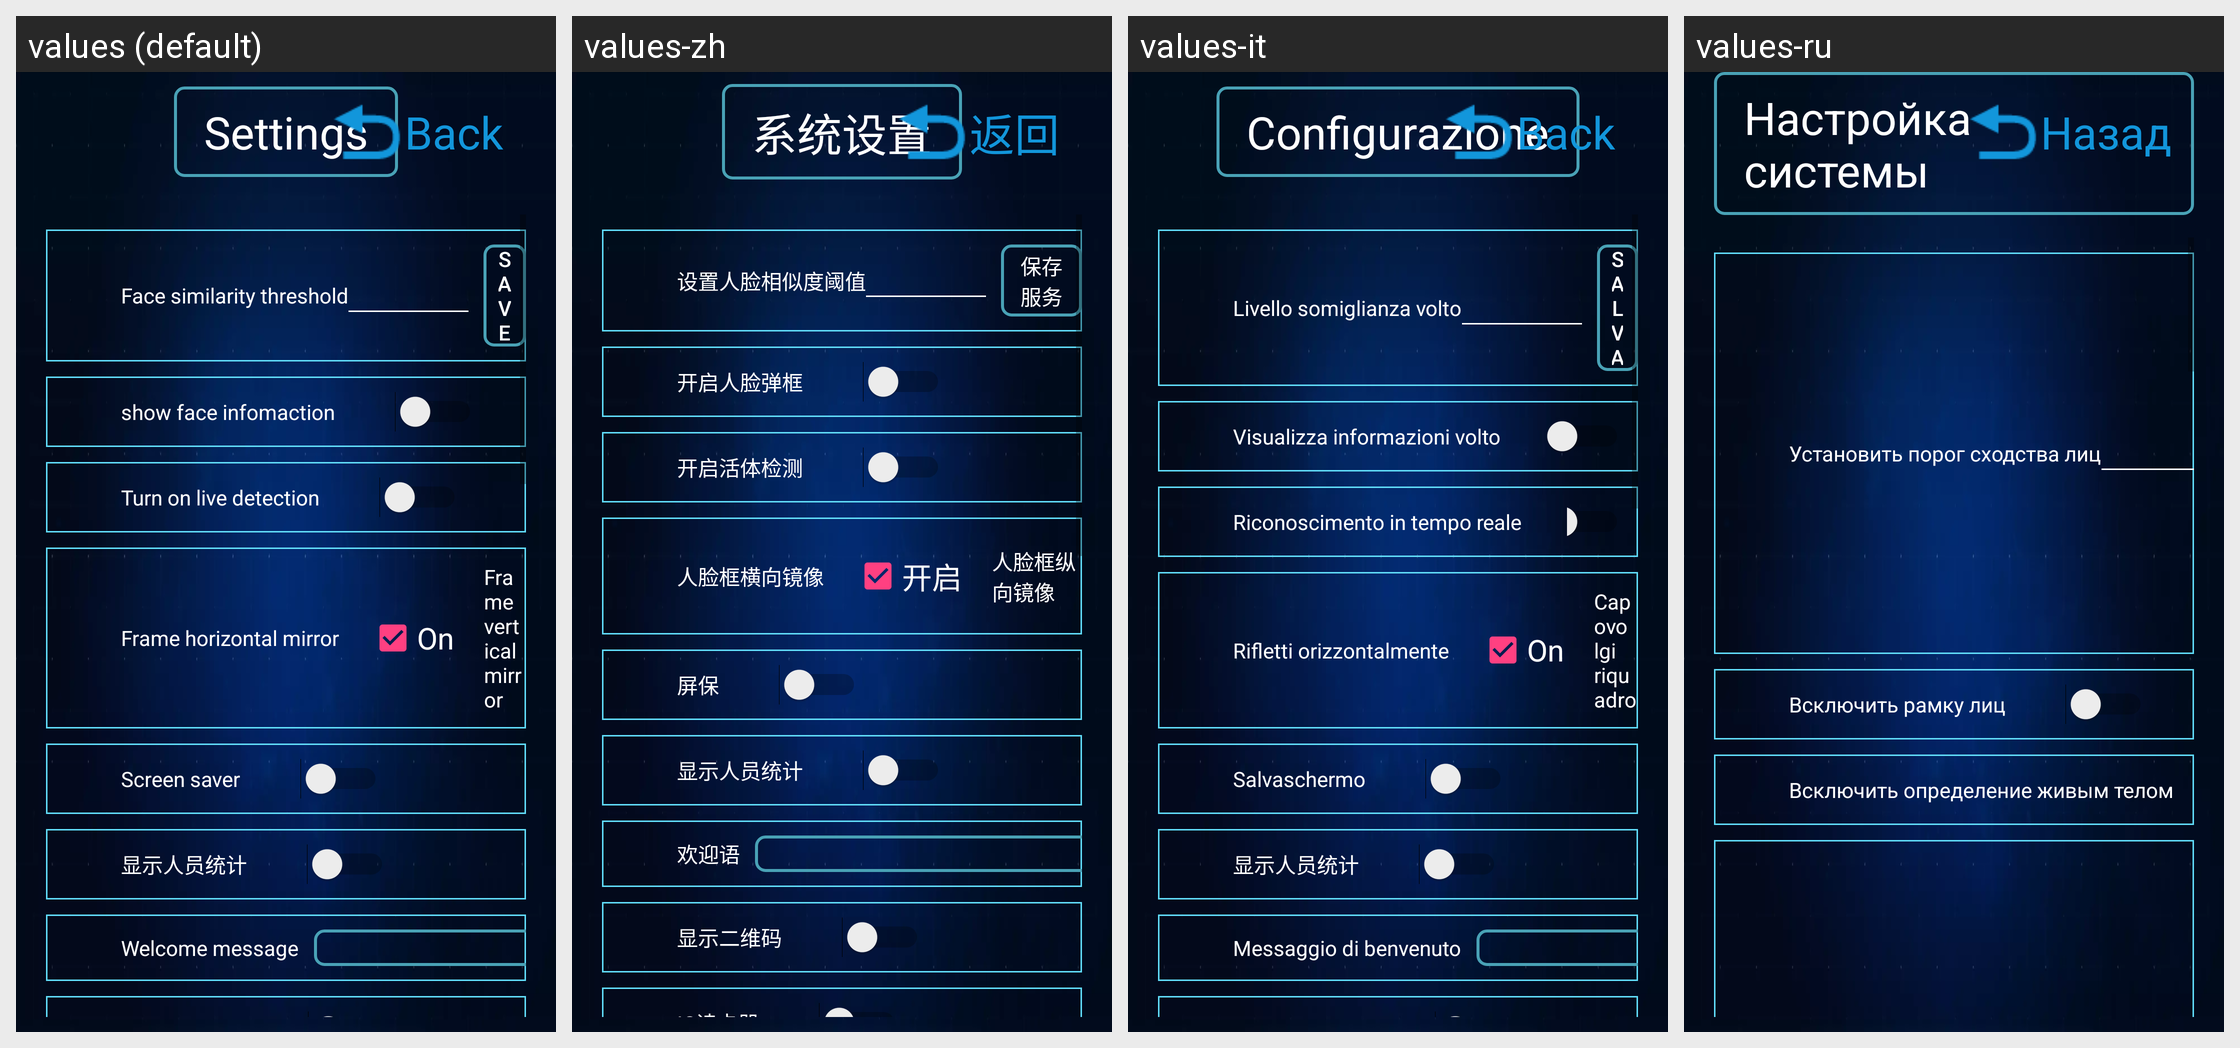

The same Android screen rendered under several of its app's locales, left to right. List the strings drawn on it with the default value and each locale's translation.
Android screen res/layout/activity_setting.xml rendered under 4 locales, left to right: values (default), values-zh, values-it, values-ru. Device: Nexus 5 (rendered at 1080×1920; each locale shown at half size, 540×960, under a caption strip naming it); theme AppTheme.
Other locales in the repository, not shown: values-en, values-es, values-fr, values-ja, values-ko, values-ko-rKR, values-sl, values-tr, values-zh-rHK, values-zh-rTW.
Strings drawn on this screen, with the default value and each locale's value (text and hints the layout hard-codes, and strings that could not be matched under every locale, appear in the picture but are not listed):

setting_face_similar_threshold
  values: Face similarity threshold
  values-zh: 设置人脸相似度阈值
  values-it: Livello somiglianza volto
  values-ru: Установить порог сходства лиц

setting_enable_dialog
  values: show face infomaction
  values-zh: 开启人脸弹框
  values-it: Visualizza informazioni volto
  values-ru: Всключить рамку лиц

setting_enable_liveness
  values: Turn on live detection
  values-zh: 开启活体检测
  values-it: Riconoscimento in tempo reale
  values-ru: Всключить определение живым телом

act_set_xtsz
  values: Settings
  values-zh: 系统设置
  values-it: Configurazione
  values-ru: Настройка системы

back
  values: Back
  values-zh: 返回
  values-it: Back
  values-ru: Назад
